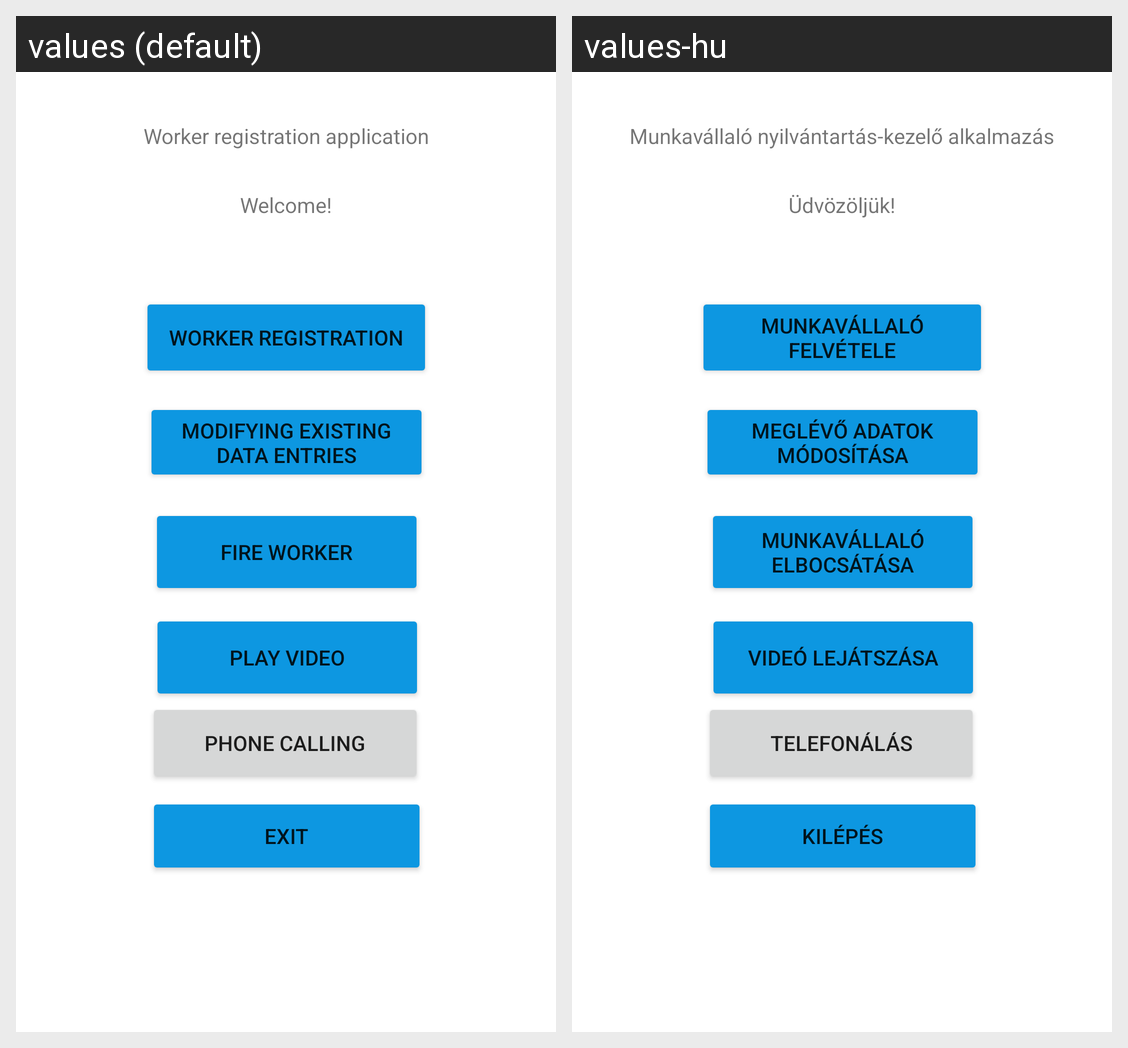

The same Android screen rendered under two of its app's locales, left to right. List the strings drawn on it with the default value and each locale's translation.
Android screen res/layout/fragment_home.xml rendered under 2 locales, left to right: values (default), values-hu. Device: Nexus 5 (rendered at 1080×1920; each locale shown at half size, 540×960, under a caption strip naming it); theme Theme.WorkerDashboard.
Strings drawn on this screen, with the default value and each locale's value (text and hints the layout hard-codes, and strings that could not be matched under every locale, appear in the picture but are not listed):

title_hun
  values: Worker registration application
  values-hu: Munkavállaló nyilvántartás-kezelő alkalmazás

welcome_generic_hun
  values: Welcome!
  values-hu: Üdvözöljük!

button_hire_hun
  values: Worker Registration
  values-hu: Munkavállaló felvétele

button_modify_hun
  values: Modifying existing data entries
  values-hu: Meglévő adatok módosítása

button_fire_hun
  values: Fire Worker
  values-hu: Munkavállaló elbocsátása

video_button_hun
  values: Play video
  values-hu: Videó lejátszása

button_quit_hun
  values: Exit
  values-hu: Kilépés

phone_button
  values: Phone calling
  values-hu: Telefonálás
